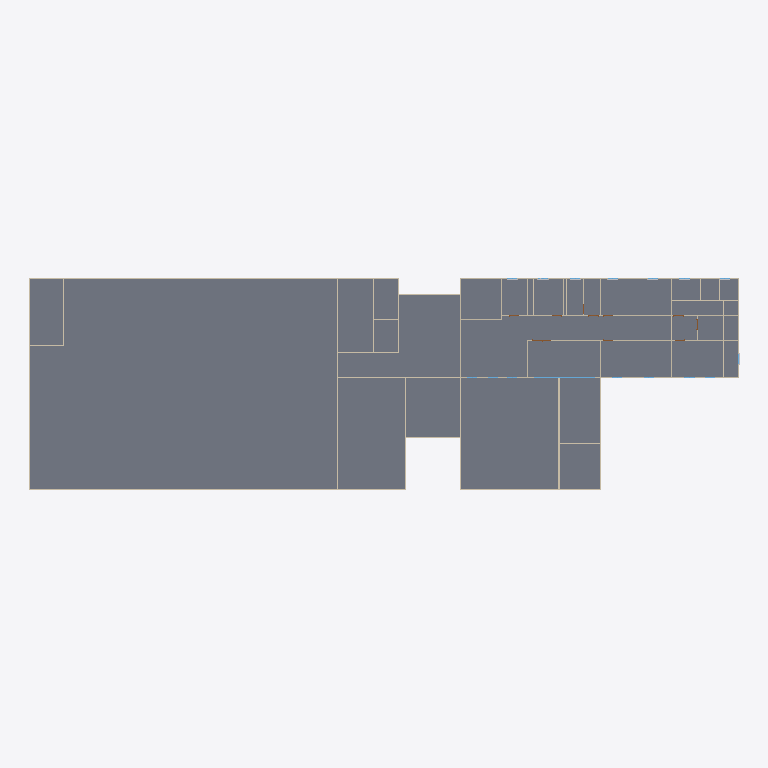
Plan cut of the same IFC building model at storey 'L3' (level 13.00 m, cut at 14.40 m), seen from above with north up, elements coloured by IFC class (only those large enough to see are counted): 39 walls (beige), 1 slab (grey), 1 window (light blue). Cut surfaces are drawn darker.
Extent 69.3 m × 20.7 m × 22.5 m (x, y, z). Storeys (5): L1 at 0.00 m; L2 at 7.00 m; L3 at 13.00 m; L4 at 17.00 m; L5 at 22.30 m. Elements (725): 454 IfcBuildingElementProxy, 115 IfcWindow, 90 IfcWall, 60 IfcDoor, 5 IfcSlab, 1 IfcBeam.

HEADER;
FILE_DESCRIPTION(('ViewDefinition [CoordinationView, QuantityTakeOffAddOnView]','RevitIdentifiers [ContentGUID: 8b272b1b-2d0d-45ee-92e0-40e388b827ac, VersionGUID: c18124eb-4bd1-43c1-9c54-79814119dd15, NumberOfSaves: 53]','CoordinateReference [CoordinateBase: Shared Coordinates, ProjectSite: Default Site]'),'2;1');
FILE_NAME('Final_WoosinTech.ifc','2026-03-26T08:29:45-08:00',(''),(''),'ODA SDAI 25.12','Autodesk Revit 26.2.0.20 (ENU) - IFC 26.2.0.20','');
FILE_SCHEMA(('IFC4X3'));
ENDSEC;
DATA;
#29=IFCPROJECT('2B9oiRBGr5xfBWGEDtHzXS',#18,'Project Number',$,$,'Project Name','Project Status',(#24),#133550);
#56=IFCSITE('2B9oiRBGr5xfBWGEDtHzXU',#18,'Default',$,$,#55,$,$,.ELEMENT.,(42,21,31,401672),(-71,-3,-24,-345703),0.0,$,$);
#34=IFCBUILDING('2B9oiRBGr5xfBWGEDtHzXT',#18,'Building Name',$,$,#32,$,'Building Name',.ELEMENT.,$,$,#33);
#37=IFCBUILDINGSTOREY('2JF4e6axWHqu3u0C1FZlmi',#18,'L1',$,'Level:8mm Head',#36,$,'L1',.ELEMENT.,0.0);
#41=IFCBUILDINGSTOREY('21NWFdPY1C4Ql4nee9F9MF',#18,'L2',$,'Level:8mm Head',#40,$,'L2',.ELEMENT.,7000.000000000001);
#45=IFCBUILDINGSTOREY('1vrNmiVxH3Zf0Lt_f6lsXA',#18,'L3',$,'Level:8mm Head',#44,$,'L3',.ELEMENT.,13000.0);
#49=IFCBUILDINGSTOREY('1vrNmiVxH3Zf0Lt_f6lsnr',#18,'L4',$,'Level:8mm Head',#48,$,'L4',.ELEMENT.,17000.0);
#53=IFCBUILDINGSTOREY('1vrNmiVxH3Zf0Lt_f6lsq4',#18,'L5',$,'Level:8mm Head',#52,$,'L5',.ELEMENT.,22300.000000000004);
#122365=IFCSLAB('0dpFQ$f213TRdEhy71KYL6',#18,'Floor:Concrete 150mm:1750597',$,'Floor:Concrete 150mm',#122340,#122364,'1750597',.FLOOR.);
#33949=IFCWALL('0FB0hIE7PC3gVNpdBQH$eH',#18,'Basic Wall:Exterior - Urethane Panel THK100 (0.5 + Ins + 0.8):1713251',$,'Basic Wall:Exterior - Urethane Panel THK100 (0.5 + Ins + 0.8)',#33937,#33941,'1713251',.NOTDEFINED.);
#86816=IFCWALL('1vrNmiVxH3Zf0Lt_f6ltCs',#18,'Basic Wall:Exterior - Urethane Panel THK100 (0.5 + Ins + 0.8):1731351',$,'Basic Wall:Exterior - Urethane Panel THK100 (0.5 + Ins + 0.8)',#86804,#86808,'1731351',.NOTDEFINED.);
#38995=IFCWALL('1vrNmiVxH3Zf0Lt_f6lr8r',#18,'Basic Wall:Exterior - Urethane Panel THK100 (0.5 + Ins + 0.8):1722900',$,'Basic Wall:Exterior - Urethane Panel THK100 (0.5 + Ins + 0.8)',#38983,#38987,'1722900',.NOTDEFINED.);
#33995=IFCWALL('0FB0hIE7PC3gVNpdBQH$eM',#18,'Basic Wall:Exterior - Urethane Panel THK100 (0.5 + Ins + 0.8):1713252',$,'Basic Wall:Exterior - Urethane Panel THK100 (0.5 + Ins + 0.8)',#33983,#33987,'1713252',.NOTDEFINED.);
#38259=IFCWALL('1vrNmiVxH3Zf0Lt_f6locL',#18,'Basic Wall:Exterior - Urethane Panel THK100 (0.5 + Ins + 0.8):1716660',$,'Basic Wall:Exterior - Urethane Panel THK100 (0.5 + Ins + 0.8)',#38247,#38251,'1716660',.NOTDEFINED.);
#90457=IFCWALL('1vrNmiVxH3Zf0Lt_f6lsg8',#18,'Basic Wall:Exterior - Urethane Panel THK100 (0.5 + Ins + 0.8):1733289',$,'Basic Wall:Exterior - Urethane Panel THK100 (0.5 + Ins + 0.8)',#90421,#90425,'1733289',.NOTDEFINED.);
#91619=IFCWALL('3sh$hbNXzDQPZdWYgWd8Wy',#18,'Basic Wall:Exterior - Urethane Panel THK100 (0.5 + Ins + 0.8):1735650',$,'Basic Wall:Exterior - Urethane Panel THK100 (0.5 + Ins + 0.8)',#91584,#91588,'1735650',.NOTDEFINED.);
#91740=IFCWALL('3sh$hbNXzDQPZdWYgWd8uV',#18,'Basic Wall:Exterior - Urethane Panel THK100 (0.5 + Ins + 0.8):1736129',$,'Basic Wall:Exterior - Urethane Panel THK100 (0.5 + Ins + 0.8)',#91711,#91715,'1736129',.NOTDEFINED.);
#91433=IFCWALL('3sh$hbNXzDQPZdWYgWd8hQ',#18,'Basic Wall:Exterior - Urethane Panel THK100 (0.5 + Ins + 0.8):1734916',$,'Basic Wall:Exterior - Urethane Panel THK100 (0.5 + Ins + 0.8)',#91403,#91407,'1734916',.NOTDEFINED.);
#38903=IFCWALL('1vrNmiVxH3Zf0Lt_f6lr1T',#18,'Basic Wall:Exterior - Urethane Panel THK100 (0.5 + Ins + 0.8):1722492',$,'Basic Wall:Exterior - Urethane Panel THK100 (0.5 + Ins + 0.8)',#38891,#38895,'1722492',.NOTDEFINED.);
#33741=IFCWALL('0FB0hIE7PC3gVNpdBQH$ej',#18,'Basic Wall:Exterior - Urethane Panel THK100 (0.5 + Ins + 0.8):1713247',$,'Basic Wall:Exterior - Urethane Panel THK100 (0.5 + Ins + 0.8)',#33729,#33733,'1713247',.NOTDEFINED.);
#38949=IFCWALL('1vrNmiVxH3Zf0Lt_f6lr5_',#18,'Basic Wall:Exterior - Urethane Panel THK100 (0.5 + Ins + 0.8):1722719',$,'Basic Wall:Exterior - Urethane Panel THK100 (0.5 + Ins + 0.8)',#38937,#38941,'1722719',.NOTDEFINED.);
#93786=IFCWALL('3sh$hbNXzDQPZdWYgWd6Rh',#18,'Basic Wall:Exterior - Urethane Panel THK100 (0.5 + Ins + 0.8):1742133',$,'Basic Wall:Exterior - Urethane Panel THK100 (0.5 + Ins + 0.8)',#93761,#93765,'1742133',.NOTDEFINED.);
#90385=IFCWALL('1vrNmiVxH3Zf0Lt_f6lsel',#18,'Basic Wall:Exterior - Urethane Panel THK100 (0.5 + Ins + 0.8):1733134',$,'Basic Wall:Exterior - Urethane Panel THK100 (0.5 + Ins + 0.8)',#90356,#90360,'1733134',.NOTDEFINED.);
#38351=IFCWALL('1vrNmiVxH3Zf0Lt_f6loln',#18,'Basic Wall:Exterior - Urethane Panel THK100 (0.5 + Ins + 0.8):1717200',$,'Basic Wall:Exterior - Urethane Panel THK100 (0.5 + Ins + 0.8)',#38339,#38343,'1717200',.NOTDEFINED.);
#39133=IFCWALL('1vrNmiVxH3Zf0Lt_f6lqWh',#18,'Basic Wall:Exterior - Urethane Panel THK100 (0.5 + Ins + 0.8):1724426',$,'Basic Wall:Exterior - Urethane Panel THK100 (0.5 + Ins + 0.8)',#39121,#39125,'1724426',.NOTDEFINED.);
#38397=IFCWALL('1vrNmiVxH3Zf0Lt_f6lood',#18,'Basic Wall:Exterior - Urethane Panel THK100 (0.5 + Ins + 0.8):1717382',$,'Basic Wall:Exterior - Urethane Panel THK100 (0.5 + Ins + 0.8)',#38385,#38389,'1717382',.NOTDEFINED.);
#38213=IFCWALL('1vrNmiVxH3Zf0Lt_f6lpU$',#18,'Basic Wall:Exterior - Urethane Panel THK100 (0.5 + Ins + 0.8):1716126',$,'Basic Wall:Exterior - Urethane Panel THK100 (0.5 + Ins + 0.8)',#38201,#38205,'1716126',.NOTDEFINED.);
#39179=IFCWALL('1vrNmiVxH3Zf0Lt_f6lqbi',#18,'Basic Wall:Exterior - Urethane Panel THK100 (0.5 + Ins + 0.8):1724749',$,'Basic Wall:Exterior - Urethane Panel THK100 (0.5 + Ins + 0.8)',#39167,#39171,'1724749',.NOTDEFINED.);
#38305=IFCWALL('1vrNmiVxH3Zf0Lt_f6logC',#18,'Basic Wall:Exterior - Urethane Panel THK100 (0.5 + Ins + 0.8):1716909',$,'Basic Wall:Exterior - Urethane Panel THK100 (0.5 + Ins + 0.8)',#38293,#38297,'1716909',.NOTDEFINED.);
#38489=IFCWALL('1vrNmiVxH3Zf0Lt_f6lowt',#18,'Basic Wall:Exterior - Urethane Panel THK100 (0.5 + Ins + 0.8):1717910',$,'Basic Wall:Exterior - Urethane Panel THK100 (0.5 + Ins + 0.8)',#38477,#38481,'1717910',.NOTDEFINED.);
#120905=IFCWINDOW('0jFm0KXnP6Xw9$AXnPeVQq',#18,'M_Window-Fixed:6000 3800:1748561',$,'M_Window-Fixed:6000 3800',#132485,#120901,'1748561',3599.999999999998,6000.0,.WINDOW.,.NOTDEFINED.,$);
#33787=IFCWALL('0FB0hIE7PC3gVNpdBQH$eI',#18,'Basic Wall:Exterior - Urethane Panel THK100 (0.5 + Ins + 0.8):1713248',$,'Basic Wall:Exterior - Urethane Panel THK100 (0.5 + Ins + 0.8)',#33775,#33779,'1713248',.NOTDEFINED.);
#38811=IFCWALL('1vrNmiVxH3Zf0Lt_f6lrvy',#18,'Basic Wall:Exterior - Urethane Panel THK100 (0.5 + Ins + 0.8):1721949',$,'Basic Wall:Exterior - Urethane Panel THK100 (0.5 + Ins + 0.8)',#38799,#38803,'1721949',.NOTDEFINED.);
#33857=IFCWALL('0FB0hIE7PC3gVNpdBQH$eJ',#18,'Basic Wall:Exterior - Urethane Panel THK100 (0.5 + Ins + 0.8):1713249',$,'Basic Wall:Exterior - Urethane Panel THK100 (0.5 + Ins + 0.8)',#33845,#33849,'1713249',.NOTDEFINED.);
#33903=IFCWALL('0FB0hIE7PC3gVNpdBQH$eG',#18,'Basic Wall:Exterior - Urethane Panel THK100 (0.5 + Ins + 0.8):1713250',$,'Basic Wall:Exterior - Urethane Panel THK100 (0.5 + Ins + 0.8)',#33891,#33895,'1713250',.NOTDEFINED.);
#38857=IFCWALL('1vrNmiVxH3Zf0Lt_f6lrzV',#18,'Basic Wall:Exterior - Urethane Panel THK100 (0.5 + Ins + 0.8):1722238',$,'Basic Wall:Exterior - Urethane Panel THK100 (0.5 + Ins + 0.8)',#38845,#38849,'1722238',.NOTDEFINED.);
#91491=IFCWALL('3sh$hbNXzDQPZdWYgWd8dH',#18,'Basic Wall:Exterior - Urethane Panel THK100 (0.5 + Ins + 0.8):1735183',$,'Basic Wall:Exterior - Urethane Panel THK100 (0.5 + Ins + 0.8)',#91467,#91471,'1735183',.NOTDEFINED.);
#40046=IFCWALL('1vrNmiVxH3Zf0Lt_f6lqt4',#18,'Basic Wall:Exterior - Urethane Panel THK100 (0.5 + Ins + 0.8):1725925',$,'Basic Wall:Exterior - Urethane Panel THK100 (0.5 + Ins + 0.8)',#40034,#40038,'1725925',.NOTDEFINED.);
#91550=IFCWALL('3sh$hbNXzDQPZdWYgWd8ce',#18,'Basic Wall:Exterior - Urethane Panel THK100 (0.5 + Ins + 0.8):1735286',$,'Basic Wall:Exterior - Urethane Panel THK100 (0.5 + Ins + 0.8)',#91525,#91529,'1735286',.NOTDEFINED.);
#91677=IFCWALL('3sh$hbNXzDQPZdWYgWd8yu',#18,'Basic Wall:Exterior - Urethane Panel THK100 (0.5 + Ins + 0.8):1735910',$,'Basic Wall:Exterior - Urethane Panel THK100 (0.5 + Ins + 0.8)',#91653,#91657,'1735910',.NOTDEFINED.);
#38673=IFCWALL('1vrNmiVxH3Zf0Lt_f6loKU',#18,'Basic Wall:Exterior - Urethane Panel THK100 (0.5 + Ins + 0.8):1719615',$,'Basic Wall:Exterior - Urethane Panel THK100 (0.5 + Ins + 0.8)',#38661,#38665,'1719615',.NOTDEFINED.);
#38719=IFCWALL('1vrNmiVxH3Zf0Lt_f6loPL',#18,'Basic Wall:Exterior - Urethane Panel THK100 (0.5 + Ins + 0.8):1719924',$,'Basic Wall:Exterior - Urethane Panel THK100 (0.5 + Ins + 0.8)',#38707,#38711,'1719924',.NOTDEFINED.);
#91854=IFCWALL('3sh$hbNXzDQPZdWYgWd8oM',#18,'Basic Wall:Exterior - Urethane Panel THK100 (0.5 + Ins + 0.8):1736520',$,'Basic Wall:Exterior - Urethane Panel THK100 (0.5 + Ins + 0.8)',#91831,#91835,'1736520',.NOTDEFINED.);
#91911=IFCWALL('3sh$hbNXzDQPZdWYgWd7EA',#18,'Basic Wall:Exterior - Urethane Panel THK100 (0.5 + Ins + 0.8):1736788',$,'Basic Wall:Exterior - Urethane Panel THK100 (0.5 + Ins + 0.8)',#91888,#91892,'1736788',.NOTDEFINED.);
#91968=IFCWALL('3sh$hbNXzDQPZdWYgWd7Aw',#18,'Basic Wall:Exterior - Urethane Panel THK100 (0.5 + Ins + 0.8):1737060',$,'Basic Wall:Exterior - Urethane Panel THK100 (0.5 + Ins + 0.8)',#91945,#91949,'1737060',.NOTDEFINED.);
#92025=IFCWALL('3sh$hbNXzDQPZdWYgWd76C',#18,'Basic Wall:Exterior - Urethane Panel THK100 (0.5 + Ins + 0.8):1737298',$,'Basic Wall:Exterior - Urethane Panel THK100 (0.5 + Ins + 0.8)',#92002,#92006,'1737298',.NOTDEFINED.);
#92082=IFCWALL('3sh$hbNXzDQPZdWYgWd736',#18,'Basic Wall:Exterior - Urethane Panel THK100 (0.5 + Ins + 0.8):1737496',$,'Basic Wall:Exterior - Urethane Panel THK100 (0.5 + Ins + 0.8)',#92059,#92063,'1737496',.NOTDEFINED.);
#92288=IFCWALL('3sh$hbNXzDQPZdWYgWd7ax',#18,'Basic Wall:Exterior - Urethane Panel THK100 (0.5 + Ins + 0.8):1739493',$,'Basic Wall:Exterior - Urethane Panel THK100 (0.5 + Ins + 0.8)',#92265,#92269,'1739493',.NOTDEFINED.);
#38167=IFCWALL('1vrNmiVxH3Zf0Lt_f6lpOs',#18,'Basic Wall:Exterior - Urethane Panel THK100 (0.5 + Ins + 0.8):1715735',$,'Basic Wall:Exterior - Urethane Panel THK100 (0.5 + Ins + 0.8)',#38155,#38159,'1715735',.NOTDEFINED.);
ENDSEC;
